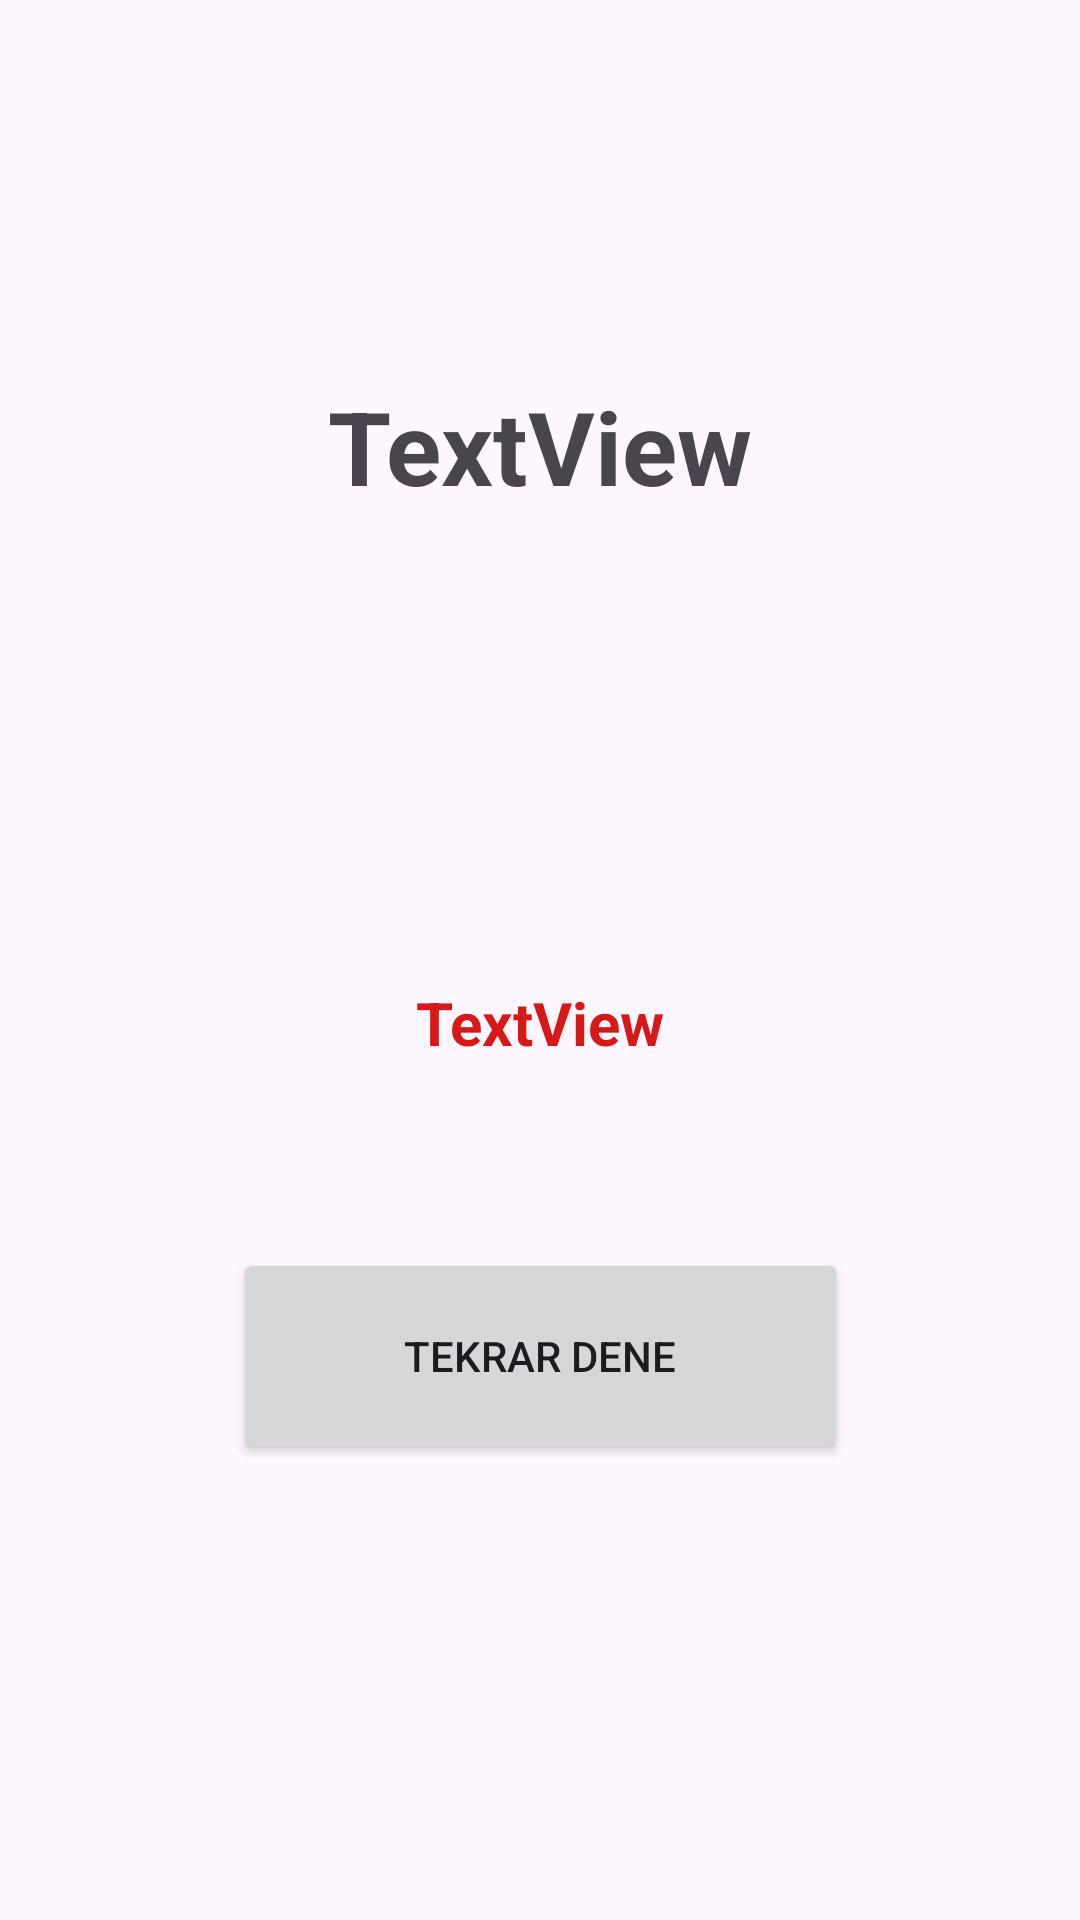

Write the Android layout XML for this screen, with the resource values it uses.
<!-- AndroidManifest.xml: application theme Theme.BayrakYeniden -->
<!-- res/layout/activity_result.xml -->
<?xml version="1.0" encoding="utf-8"?>
<androidx.constraintlayout.widget.ConstraintLayout xmlns:android="http://schemas.android.com/apk/res/android"
    xmlns:app="http://schemas.android.com/apk/res-auto"
    xmlns:tools="http://schemas.android.com/tools"
    android:id="@+id/main"
    android:layout_width="match_parent"
    android:layout_height="match_parent"
    tools:context="com.duyer.ResultActivity">

    <TextView
        android:id="@+id/textViewSonuc"
        android:layout_width="wrap_content"
        android:layout_height="wrap_content"
        android:layout_marginTop="126dp"
        android:text="TextView"
        android:textSize="34sp"
        android:textStyle="bold"
        app:layout_constraintEnd_toEndOf="parent"
        app:layout_constraintHorizontal_bias="0.5"
        app:layout_constraintStart_toStartOf="parent"
        app:layout_constraintTop_toTopOf="parent" />

    <TextView
        android:id="@+id/textViewYuzdeSonuc"
        android:layout_width="wrap_content"
        android:layout_height="wrap_content"
        android:layout_marginTop="156dp"
        android:text="TextView"
        android:textColor="#D71818"
        android:textSize="20sp"
        android:textStyle="bold"
        app:layout_constraintEnd_toEndOf="parent"
        app:layout_constraintStart_toStartOf="parent"
        app:layout_constraintTop_toBottomOf="@+id/textViewSonuc" />

    <Button
        android:id="@+id/buttonTekrarDene"
        android:layout_width="205dp"
        android:layout_height="72dp"
        android:layout_marginBottom="152dp"
        android:onClick="buttonTekrar"
        android:text="TEKRAR DENE"
        app:layout_constraintBottom_toBottomOf="parent"
        app:layout_constraintEnd_toEndOf="parent"
        app:layout_constraintHorizontal_bias="0.5"
        app:layout_constraintStart_toStartOf="parent" />
</androidx.constraintlayout.widget.ConstraintLayout>
<!-- resources referenced by this layout -->
<resources>
  <style name="Theme.BayrakYeniden" parent="Base.Theme.BayrakYeniden" />
  <style name="Base.Theme.BayrakYeniden" parent="Theme.Material3.DayNight.NoActionBar">
          
          
      </style>
</resources>
